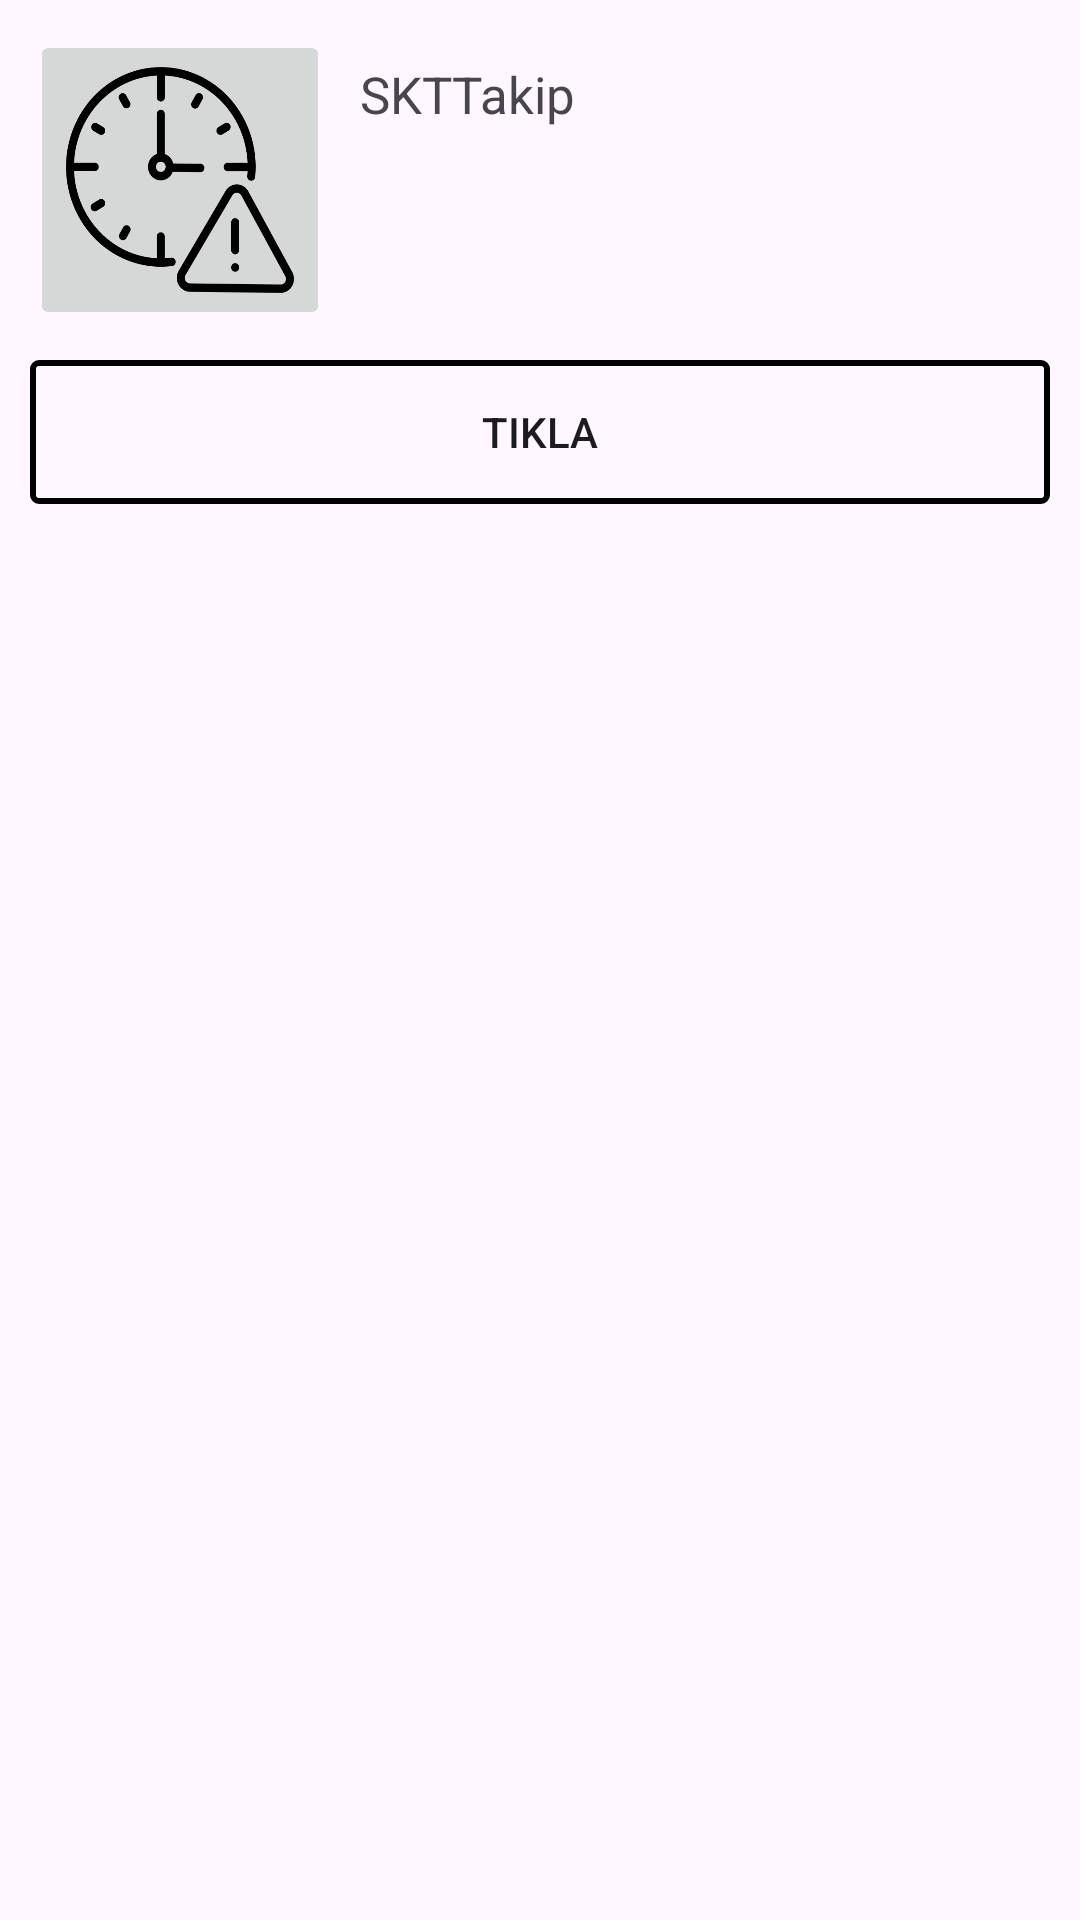

Here is an Android app screen rendered from its layout file. Give the layout XML and the strings, colors and styles it references.
<!-- AndroidManifest.xml: application theme Theme.SKTTakip -->
<!-- res/layout/customrecyclerviewrow.xml -->
<?xml version="1.0" encoding="utf-8"?>
<LinearLayout
    android:layout_width="match_parent"
    android:layout_height="match_parent"
    android:orientation="vertical"
    xmlns:android="http://schemas.android.com/apk/res/android">

    <androidx.constraintlayout.widget.ConstraintLayout xmlns:android="http://schemas.android.com/apk/res/android"
        android:layout_width="match_parent"
        android:layout_height="wrap_content"
        xmlns:app="http://schemas.android.com/apk/res-auto"
        android:orientation="vertical">
        <ImageButton
            android:layout_width="100dp"
            android:layout_margin="10dp"
            android:layout_height="100dp"
            android:id="@+id/productImageviewNotification"
            app:layout_constraintStart_toStartOf="parent"
            app:layout_constraintTop_toTopOf="parent"
            android:src="@drawable/logoskt"
            android:scaleType="fitXY" />
        <TextView
            android:layout_width="0dp"
            android:layout_height="wrap_content"
            android:id="@+id/bildirimContemtyetxt"
            android:text="@string/app_name"
            android:layout_margin="10dp"
            app:layout_constraintStart_toEndOf="@+id/productImageviewNotification"
            app:layout_constraintTop_toTopOf="@+id/productImageviewNotification"

            android:textSize="17sp"/>


    </androidx.constraintlayout.widget.ConstraintLayout>
    <Button
        android:layout_width="match_parent"
        android:layout_height="wrap_content"
        android:id="@+id/notificationButtn"
        android:text="TIKLA"
        android:shadowRadius="@integer/material_motion_duration_medium_1"
        android:layout_margin="10dp"
        android:background="@drawable/textboxshape"/>

</LinearLayout>
<!-- resources referenced by this layout -->
<resources>
  <!-- drawable logoskt: png bitmap (drawable, 19000 bytes) -->
  <!-- drawable textboxshape (drawable) -->
  <?xml version="1.0" encoding="utf-8"?>
  <shape xmlns:android="http://schemas.android.com/apk/res/android" android:shape="rectangle">
      <stroke android:color="@color/black" android:width="2dp"/>
      <padding android:top="4dp" android:bottom="4dp" android:left="4dp" android:right="4dp"/>
      <corners android:radius="2dp"/>
  </shape>
  <string name="app_name">SKTTakip</string>
  <style name="Theme.SKTTakip" parent="Base.Theme.SKTTakip" />
  <style name="Base.Theme.SKTTakip" parent="Theme.Material3.DayNight.NoActionBar">
          
          
      </style>
  <!-- not gathered from this repository: default colours our renderer supplied (Android Studio template values) -->
  <color name="black">#FF000000</color>
</resources>
